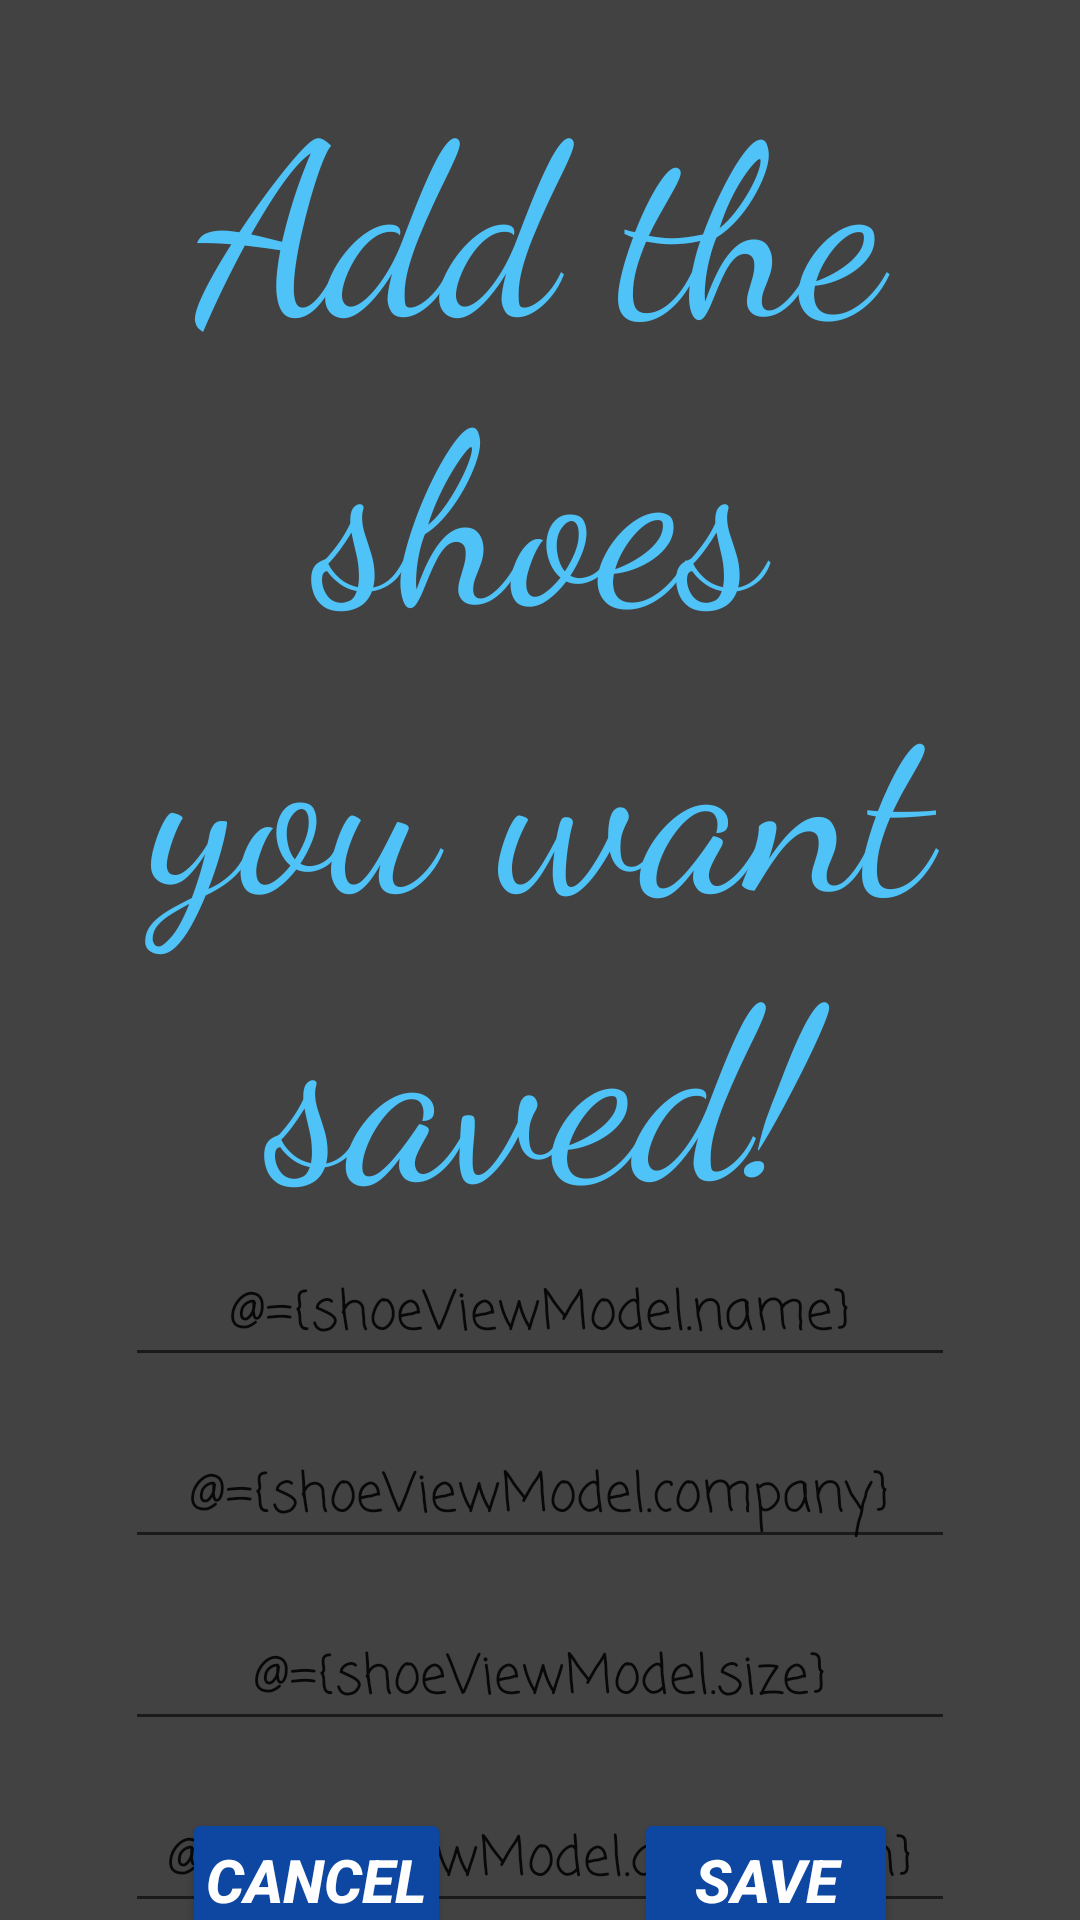

Reconstruct the res/layout file that produces this screen, plus the resources it refers to.
<!-- AndroidManifest.xml: application theme Theme.ShoeStore -->
<!-- res/layout/shoe_detail_fragment.xml -->
<?xml version="1.0" encoding="utf-8"?>
<layout xmlns:android="http://schemas.android.com/apk/res/android"
    xmlns:app="http://schemas.android.com/apk/res-auto"
    xmlns:tools="http://schemas.android.com/tools">

    <data>
        <variable
            name="shoeViewModel"
            type="android.example.shoestore.ShoeViewModel" />
    </data>

    <androidx.constraintlayout.widget.ConstraintLayout
        android:layout_width="match_parent"
        android:layout_height="match_parent"
        android:theme="@style/pageColor">

        <TextView
            android:id="@+id/shoe_detail_text"
            android:layout_width="wrap_content"
            android:layout_height="wrap_content"
            android:layout_marginStart="16dp"
            android:layout_marginTop="16dp"
            android:layout_marginEnd="16dp"
            android:paddingLeft="8dp"
            android:paddingRight="8dp"
            android:text="@string/add_shoes_text"
            android:theme="@style/header"
            app:layout_constraintEnd_toEndOf="parent"
            app:layout_constraintStart_toStartOf="parent"
            app:layout_constraintTop_toTopOf="parent" />

        <EditText
            android:id="@+id/shoe_name_editText"
            android:layout_width="wrap_content"
            android:layout_height="wrap_content"
            android:hint="@string/shoe_name"
            android:inputType="text"
            android:text="@={shoeViewModel.name}"
            android:theme="@style/hintBoxes"
            app:layout_constraintBottom_toTopOf="@+id/company_name_editText"
            app:layout_constraintEnd_toEndOf="parent"
            app:layout_constraintHorizontal_bias="0.5"
            app:layout_constraintStart_toStartOf="parent"
            app:layout_constraintTop_toBottomOf="@+id/shoe_detail_text"
            app:layout_constraintVertical_bias="0.17000002"
            app:layout_constraintVertical_chainStyle="packed"
            tools:ignore="TextContrastCheck"
            android:importantForAutofill="no" />

        <EditText
            android:id="@+id/company_name_editText"
            android:layout_width="wrap_content"
            android:layout_height="wrap_content"
            android:layout_marginTop="16dp"
            android:layout_marginBottom="16dp"
            android:hint="@string/company"
            android:inputType="text"
            android:text="@={shoeViewModel.company}"
            android:theme="@style/hintBoxes"
            app:layout_constraintBottom_toTopOf="@+id/shoe_size_editNum"
            app:layout_constraintEnd_toEndOf="@+id/shoe_name_editText"
            app:layout_constraintTop_toBottomOf="@+id/shoe_name_editText"
            tools:ignore="TextContrastCheck"
            android:importantForAutofill="no" />

        <EditText
            android:id="@+id/shoe_size_editNum"
            android:layout_width="wrap_content"
            android:layout_height="wrap_content"
            android:layout_marginBottom="16dp"
            android:hint="@string/shoe_size"
            android:inputType="number"
            android:text="@={shoeViewModel.size}"
            android:theme="@style/hintBoxes"
            app:layout_constraintBottom_toTopOf="@+id/shoe_description_editText"
            app:layout_constraintEnd_toEndOf="@+id/shoe_description_editText"
            app:layout_constraintStart_toStartOf="@+id/company_name_editText"
            app:layout_constraintTop_toBottomOf="@+id/company_name_editText"
            tools:ignore="TextContrastCheck"
            android:importantForAutofill="no" />

        <EditText
            android:id="@+id/shoe_description_editText"
            android:layout_width="wrap_content"
            android:layout_height="wrap_content"
            android:hint="@string/description"
            android:inputType="text"
            android:text="@={shoeViewModel.description}"
            android:theme="@style/hintBoxes"
            app:layout_constraintBottom_toBottomOf="parent"
            app:layout_constraintEnd_toEndOf="parent"
            app:layout_constraintHorizontal_bias="0.5"
            app:layout_constraintStart_toStartOf="parent"
            app:layout_constraintTop_toBottomOf="@+id/shoe_size_editNum"
            tools:ignore="TextContrastCheck"
            android:importantForAutofill="no" />

        <Button
            android:id="@+id/cancel_button"
            android:layout_width="wrap_content"
            android:layout_height="wrap_content"
            android:text="@string/cancel"
            android:theme="@style/button"
            app:layout_constraintBottom_toBottomOf="@+id/save_button"
            app:layout_constraintEnd_toStartOf="@+id/save_button"
            app:layout_constraintHorizontal_bias="0.5"
            app:layout_constraintStart_toStartOf="parent"
            tools:ignore="TextContrastCheck" />

        <Button
            android:id="@+id/save_button"
            android:layout_width="wrap_content"
            android:layout_height="wrap_content"
            android:text="@string/save"
            android:theme="@style/button"
            app:layout_constraintBottom_toBottomOf="parent"
            app:layout_constraintEnd_toEndOf="parent"
            app:layout_constraintHorizontal_bias="0.5"
            app:layout_constraintStart_toEndOf="@+id/cancel_button"
            app:layout_constraintTop_toBottomOf="@+id/shoe_description_editText"
            app:layout_constraintVertical_bias="0.78"
            tools:ignore="TextContrastCheck" />

    </androidx.constraintlayout.widget.ConstraintLayout>
</layout>
<!-- resources referenced by this layout -->
<resources>
  <string name="add_shoes_text">Add the shoes you want saved!</string>
  <string name="cancel">Cancel</string>
  <string name="company">Company</string>
  <string name="description">Description</string>
  <string name="save">Save</string>
  <string name="shoe_name">Shoe Name</string>
  <string name="shoe_size">Shoe Size</string>
  <style name="button">
          <item name="android:textStyle">bold|italic</item>
          <item name="android:backgroundTint">@color/secondaryColor</item>
          <item name="android:padding">8dp</item>
          <item name="android:textAlignment">center</item>
          <item name="android:textColor">@color/secondaryTextColor</item>
          <item name="android:textSize">20sp</item>
          <item name="cornerRadius">16dp</item>
       </style>
  <style name="header">
          <item name="android:fontFamily">cursive</item>
          <item name="android:textAlignment">center</item>
          <item name="android:textColor">@color/primaryColor</item>
          <item name="android:textSize">80sp</item>
      </style>
  <style name="hintBoxes">
          <item name="android:fontFamily">casual</item>"
          <item name="android:textColorHint">@color/primaryDarkColor</item>
          <item name="android:ems">10</item>
          <item name="android:textAlignment">center</item>
      </style>
  <style name="pageColor">
          <item name="android:background">@color/cardview_dark_background</item>
      </style>
  <style name="Theme.ShoeStore" parent="Theme.MaterialComponents.DayNight.NoActionBar">
          
          <item name="colorPrimary">@color/primaryColor</item>
          <item name="colorPrimaryVariant">@color/primaryLightColor</item>
          <item name="colorOnPrimary">@color/primaryTextColor</item>
          
          <item name="colorSecondary">@color/secondaryColor</item>
          <item name="colorSecondaryVariant">@color/secondaryLightColor</item>
          <item name="colorOnSecondary">@color/secondaryTextColor</item>
          
          <item name="android:statusBarColor" tools:targetApi="l">?attr/colorPrimaryVariant</item>
          
      </style>
  <color name="secondaryColor">#0d47a1</color>
  <color name="secondaryTextColor">#ffffff</color>
  <color name="primaryColor">#4fc2f7</color>
  <color name="primaryDarkColor">#0092c4</color>
  <color name="primaryLightColor">#8bf5ff</color>
  <color name="primaryTextColor">#000000</color>
  <color name="secondaryLightColor">#5472d3</color>
</resources>
